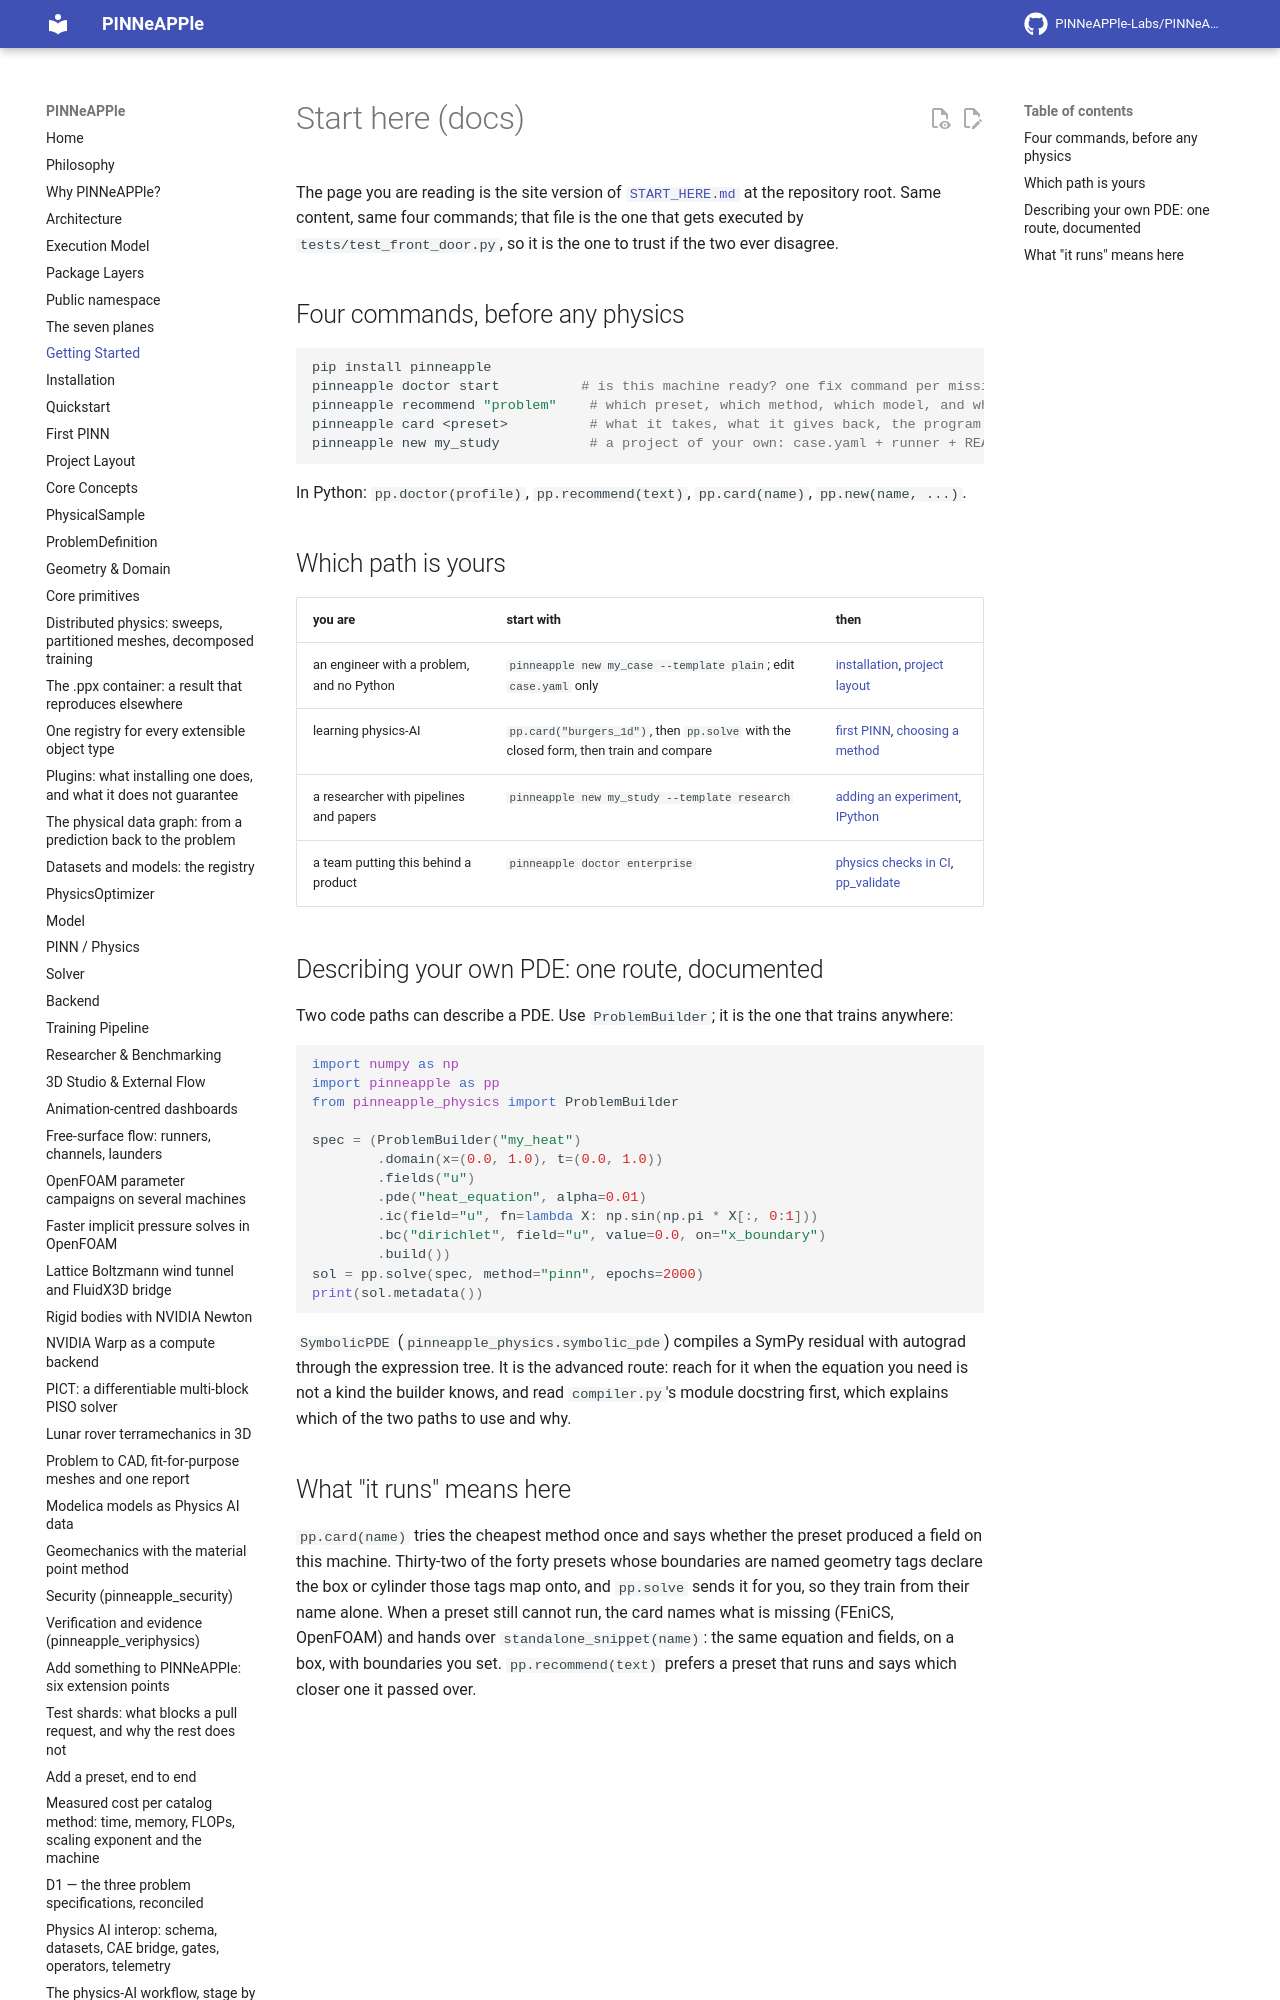

repository: PINNeAPPle-Labs/PINNeAPPle · page: getting_started/start_here/index.html · generator: mkdocs

# Start here (docs)

The page you are reading is the site version of [`START_HERE.md`](../../START_HERE.md) at the
repository root. Same content, same four commands; that file is the one that gets executed by
`tests/test_front_door.py`, so it is the one to trust if the two ever disagree.
